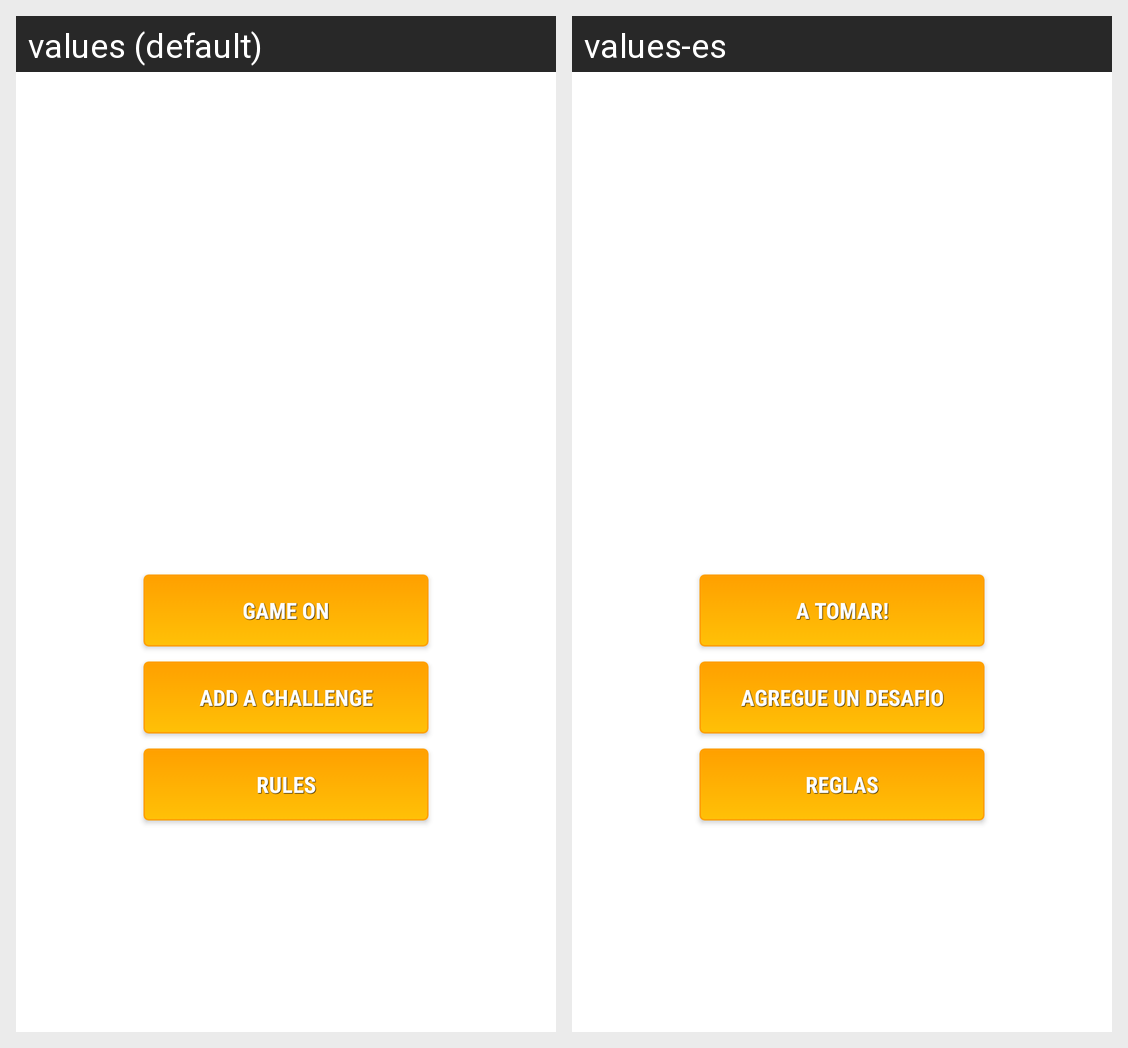

This grid shows one Android layout under two languages. Give, for every string resource on the screen, its name, the default text and each shown locale's text.
Android screen res/layout/fragment_start.xml rendered under 2 locales, left to right: values (default), values-es. Device: Nexus 5 (rendered at 1080×1920; each locale shown at half size, 540×960, under a caption strip naming it); theme DrinKingAppTheme.
Strings drawn on this screen, with the default value and each locale's value (text and hints the layout hard-codes, and strings that could not be matched under every locale, appear in the picture but are not listed):

button_start_game
  values: GAME ON
  values-es: A TOMAR!

button_add_challenge
  values: ADD A CHALLENGE
  values-es: AGREGUE UN DESAFIO

button_rules
  values: RULES
  values-es: REGLAS
